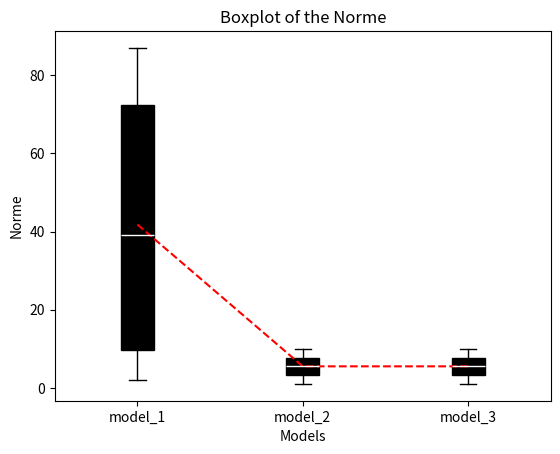

Write Python code to recreate this figure.
import numpy as np
import matplotlib.pyplot as plt

# boxplot function

def boxplot(models_list,
            d_exp,
            xlabel='Models',
            ylabel='Mise Surv 0',
            option=0):
    n = len(models_list)
    if option == 0:
        input = [d_exp[f'mise_0_{model_name}'] for model_name in models_list]
    if option == 1:
        input = [d_exp[f'mise_1_{model_name}'] for model_name in models_list]
    if option == 2:
        input = [d_exp[f'CATE_{model_name}'] for model_name in models_list]

    fig, ax = plt.subplots()
    bp = ax.boxplot(input, widths=0.2, sym='', patch_artist=True)
    # for each boxplot different color
    plt.setp(bp['boxes'], color='black')
    plt.setp(bp['whiskers'], color='black')
    plt.setp(bp['medians'], color='white')
    plt.setp(bp['fliers'], color='black')
    plt.setp(bp['caps'], color='red')

    ax.set_xticklabels(models_list)
    ax.set_xticks(np.arange(1, n + 1))
    ax.set_ylabel(ylabel)
    ax.set_xlabel(xlabel)
    ax.set_title('Boxplot of the Mise survenance')
    plt.show()

"""# test
if __name__ == '__main__':
    models_list = ['model_1', 'model_2', 'model_3']
    d_exp = {'mise_0_model_1': np.random.randint(0, 100, size=10),
             'mise_0_model_2': [1, 2, 3, 4, 5, 6, 7, 8, 9, 10],
             'mise_0_model_3': [1, 2, 3, 4, 5, 6, 7, 8, 9, 10],
                'mise_1_model_1': [1, 2, 3, 4, 5, 6, 7, 8, 9, 10],
                'mise_1_model_2': [1, 2, 3, 4, 5, 6, 7, 8, 9, 10],
                'mise_1_model_3': [1, 2, 3, 4, 5, 6, 7, 8, 9, 10],
                'CATE_model_1': [1, 2, 3, 4, 5, 6, 7, 8, 9, 10],
                'CATE_model_2': [1, 2, 3, 4, 5, 6, 7, 8, 9, 10],
                'CATE_model_3': [1, 2, 3, 4, 5, 6, 7, 8, 9, 10]}
    boxplot(models_list, d_exp, option=0)"""

# plot  norme (true quantiles - predicted quantiles) for each model as boxplot
def quantile_boxplot(models_list,d_exp):
    n = len(models_list)
    input = [d_exp[f'norme_0_{model_name}'] for model_name in models_list]
    fig, ax = plt.subplots()
    bp = ax.boxplot(input, widths=0.2, sym='', patch_artist=True)
    # for each boxplot different color
    plt.setp(bp['boxes'], color='black')
    plt.setp(bp['whiskers'], color='black')
    plt.setp(bp['medians'], color='white')
    plt.setp(bp['fliers'], color='black')
    plt.setp(bp['caps'], color='black')
    # mean by model
    plt.plot(np.arange(1, n + 1), np.mean(input, axis=1), '--', color='red')
    
    ax.set_xticklabels(models_list)
    ax.set_xticks(np.arange(1, n + 1))
    ax.set_ylabel('Norme')
    ax.set_xlabel('Models')
    ax.set_title('Boxplot of the Norme')
    plt.show()
# test
if __name__ == '__main__':
    models_list = ['model_1', 'model_2', 'model_3']
    d_exp = {'norme_0_model_1': np.random.randint(0, 100, size=10),
             'norme_0_model_2': [1, 2, 3, 4, 5, 6, 7, 8, 9, 10],
             'norme_0_model_3': [1, 2, 3, 4, 5, 6, 7, 8, 9, 10],
                'norme_1_model_1': [1, 2, 3, 4, 5, 6, 7, 8, 9, 10],
                'norme_1_model_2': [1, 2, 3, 4, 5, 6, 7, 8, 9, 10],
                'norme_1_model_3': [1, 2, 6, 4, 5, 7, 7, 8, 9, 10],
                'CATE_model_1': [1, 2, 3, 4, 5, 6, 7, 8, 9, 10],
                'CATE_model_2': [1, 2, 3, 4, 5, 6, 7, 8, 9, 10],
                'CATE_model_3': [1, 2, 3, 4, 5, 6, 7, 8, 9, 10]}
    quantile_boxplot(models_list, d_exp)
                